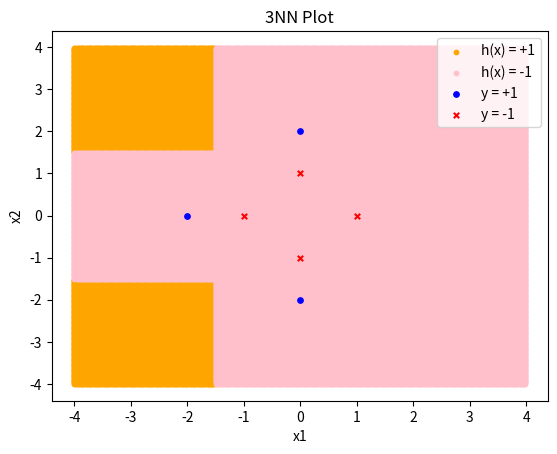

Write Python code to recreate this figure.
import numpy as np
import math
import matplotlib.pyplot as plt
import heapq


def distance(test, train): # using Euclidean
	Sum = 0
	for i in range(0, len(train)):
		Sum += math.pow(test[i] - train[i], 2)
	return math.sqrt(Sum)

def knn(test, X, Y, k):
	countTrue = 0
	countFalse = 0
	distances = []
	for train in X:
		distances.append(distance(test, train))
	minKpoints = map(distances.index, heapq.nsmallest(k, distances))
	for i in minKpoints:
		if Y[i] == 1:
			countTrue += 1
		else:
			countFalse += 1
	return countTrue > countFalse

def transform(X):
	Z = []
	for i in range(len(X)):
		z1 = math.sqrt(math.pow(X[i][0], 2) + math.pow(X[i][1], 2))
		if X[i][0] == 0:
			z2 = np.arctan(math.inf)
		else:
			z2 = np.arctan(X[i][1]/X[i][0])
		Z.append([z1, z2])
	return Z

if __name__ == '__main__':

	k = 3

	x1False = [1.0, 0.0, 0.0, -1.0]
	x2False = [0.0, 1.0, -1.0, 0.0]
	x1True = [0.0, 0.0, -2.0]
	x2True = [2.0, -2.0, 0.0]

	X = []
	Y = []
	for i in range(0, len(x1True)):
		X.append([x1True[i], x2True[i]])
		Y.append(1)
	for i in range(0, len(x1False)):
		X.append([x1False[i], x2False[i]])
		Y.append(-1)

	x1true = []
	x2true = []
	x1false = []
	x2false = []

	for i in np.arange(-4, 4, 0.02):
		for j in np.arange(-4, 4, 0.02):
			if knn([i,j], X, Y, k):
				x1true.append(i)
				x2true.append(j)
			else:
				x1false.append(i)
				x2false.append(j)


	plt.scatter(x1true, x2true, s = 10, color = 'orange', label = 'h(x) = +1')
	plt.scatter(x1false, x2false, s = 10, color = 'pink', label = 'h(x) = -1')
	plt.scatter(x1True, x2True, s = 15, marker = 'o', color = 'blue', label = 'y = +1')
	plt.scatter(x1False, x2False, s = 15, marker = 'x', color = 'red', label = 'y = -1')
	plt.legend()
	plt.xlabel('x1')
	plt.ylabel('x2')
	plt.title('{}NN Plot'.format(k))
	plt.show()